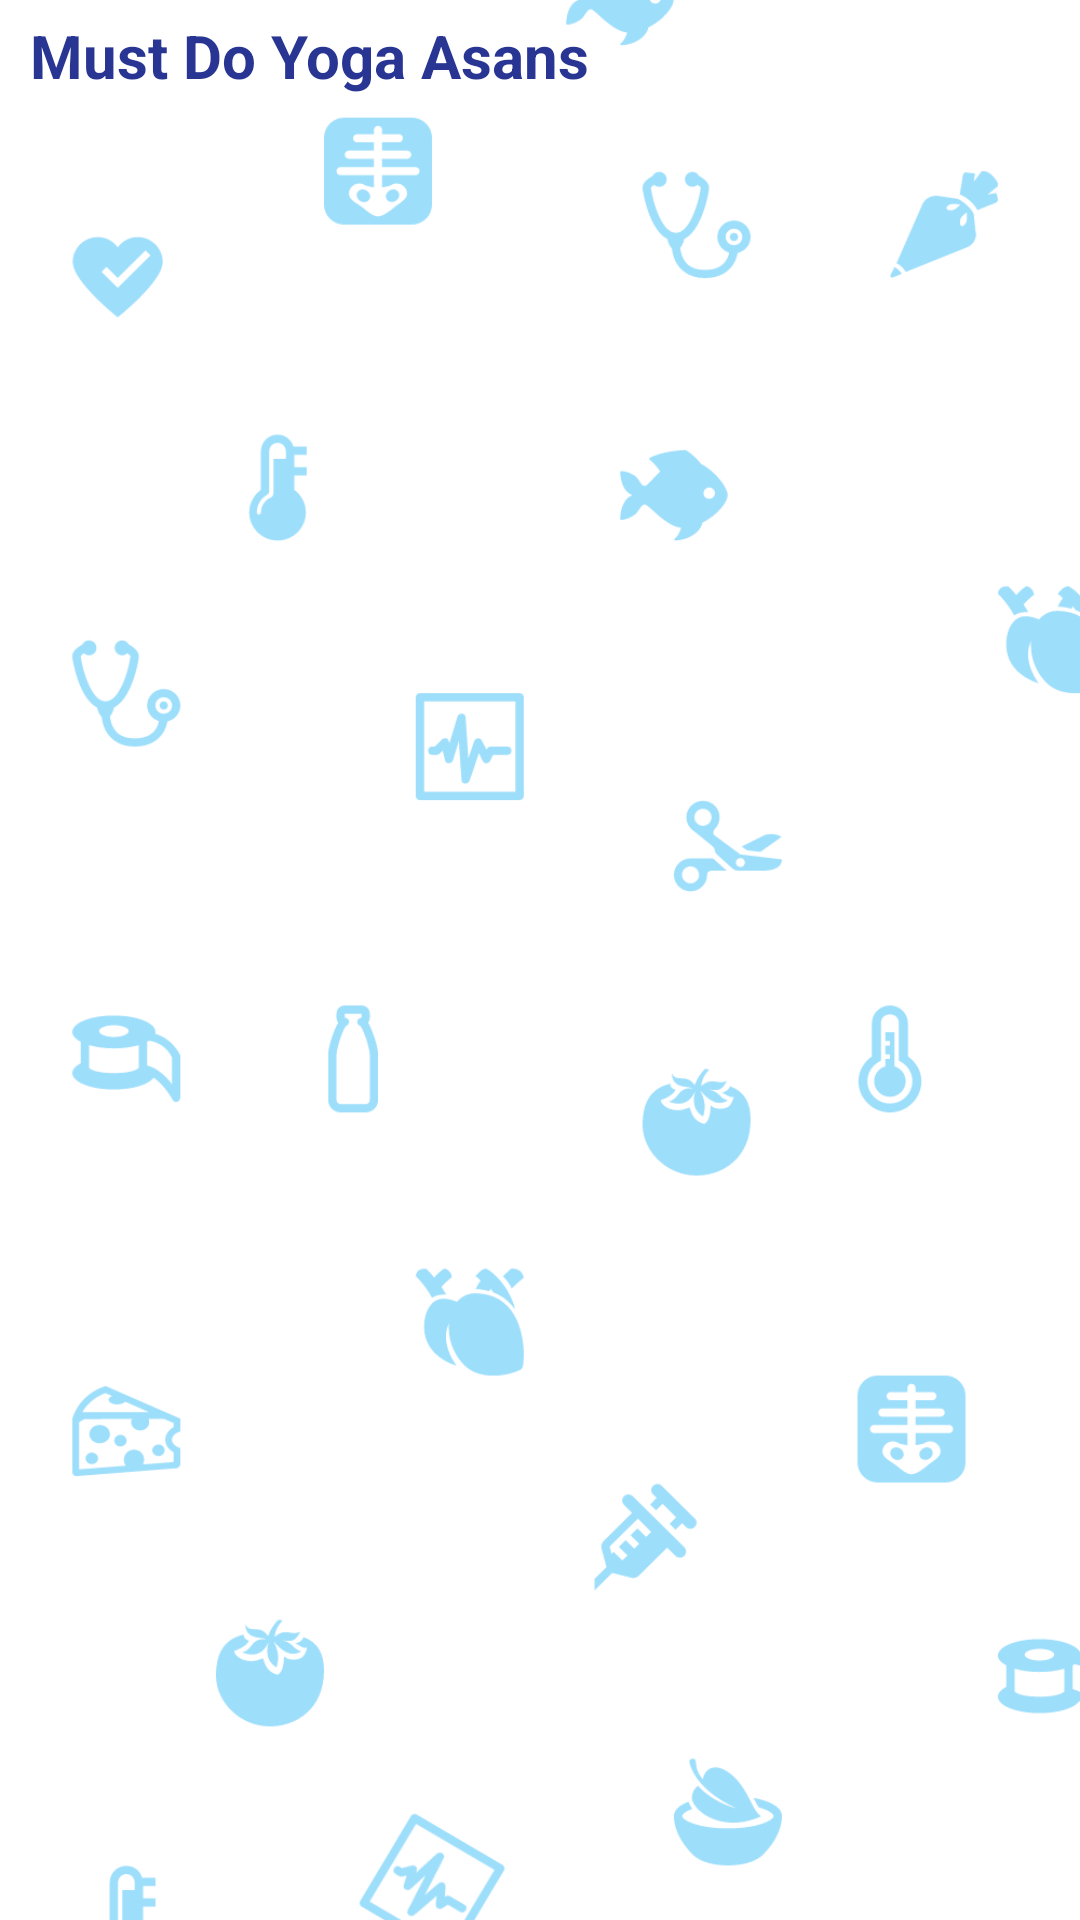

Here is an Android app screen rendered from its layout file. Give the layout XML and the strings, colors and styles it references.
<!-- AndroidManifest.xml: application theme AppTheme -->
<!-- res/layout/yoga.xml -->
<?xml version="1.0" encoding="utf-8"?>
<RelativeLayout xmlns:android="http://schemas.android.com/apk/res/android"
    android:orientation="vertical" android:layout_width="match_parent"
    android:layout_height="match_parent"
    android:background="@mipmap/splash">
    <ListView
        android:layout_width="wrap_content"
        android:layout_height="wrap_content"
        android:id="@+id/list"
        android:layout_centerVertical="true"
        android:layout_alignParentLeft="true"
        android:layout_alignParentStart="true"
        android:layout_marginTop="45dp"
        android:layout_marginLeft="10dp"
        android:layout_marginRight="10dp"
        android:layout_marginBottom="15dp"
        android:divider="@android:color/transparent"
        android:dividerHeight="10.0sp"
        android:elevation="10dp"/>

    <TextView
        android:layout_width="wrap_content"
        android:layout_height="wrap_content"
        android:text="Must Do Yoga Asans"
        android:id="@+id/textView3"
        android:layout_alignParentTop="true"
        android:layout_alignParentLeft="true"
        android:layout_alignParentStart="true"
        android:layout_marginLeft="10dp"
        android:layout_marginTop="5dp"
        android:textColor="#283593"
        android:textSize="20dp"
        android:textStyle="bold" />
</RelativeLayout>
<!-- resources referenced by this layout -->
<resources>
  <!-- mipmap splash: png bitmap (mipmap-xxhdpi, 84181 bytes) -->
  <style name="AppTheme" parent="Theme.AppCompat.Light.NoActionBar">
          <item name="colorPrimary">@color/ColorPrimary</item>
          <item name="colorPrimaryDark">@color/ColorPrimaryDark</item>
          
      </style>
  <color name="ColorPrimary">#29b6f6</color>
  <color name="ColorPrimaryDark">#039be5</color>
</resources>
